Image classification data set "histo_rep" (vaishleshik/histo_rep on GitHub). Class labels (7): brain, intestine, kidney, liver, lung, skeletal muscle, skin.

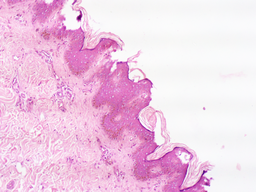
Label: skin

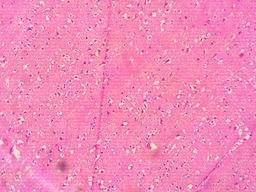
Label: brain

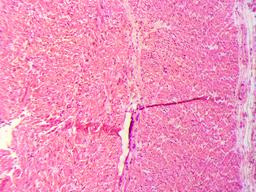
Label: skeletal muscle

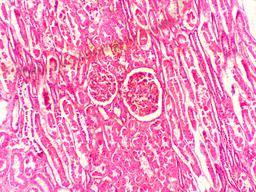
Label: kidney

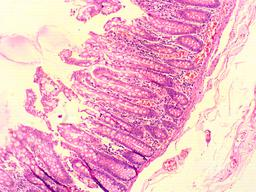
Label: intestine

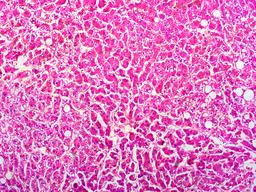
Label: liver
